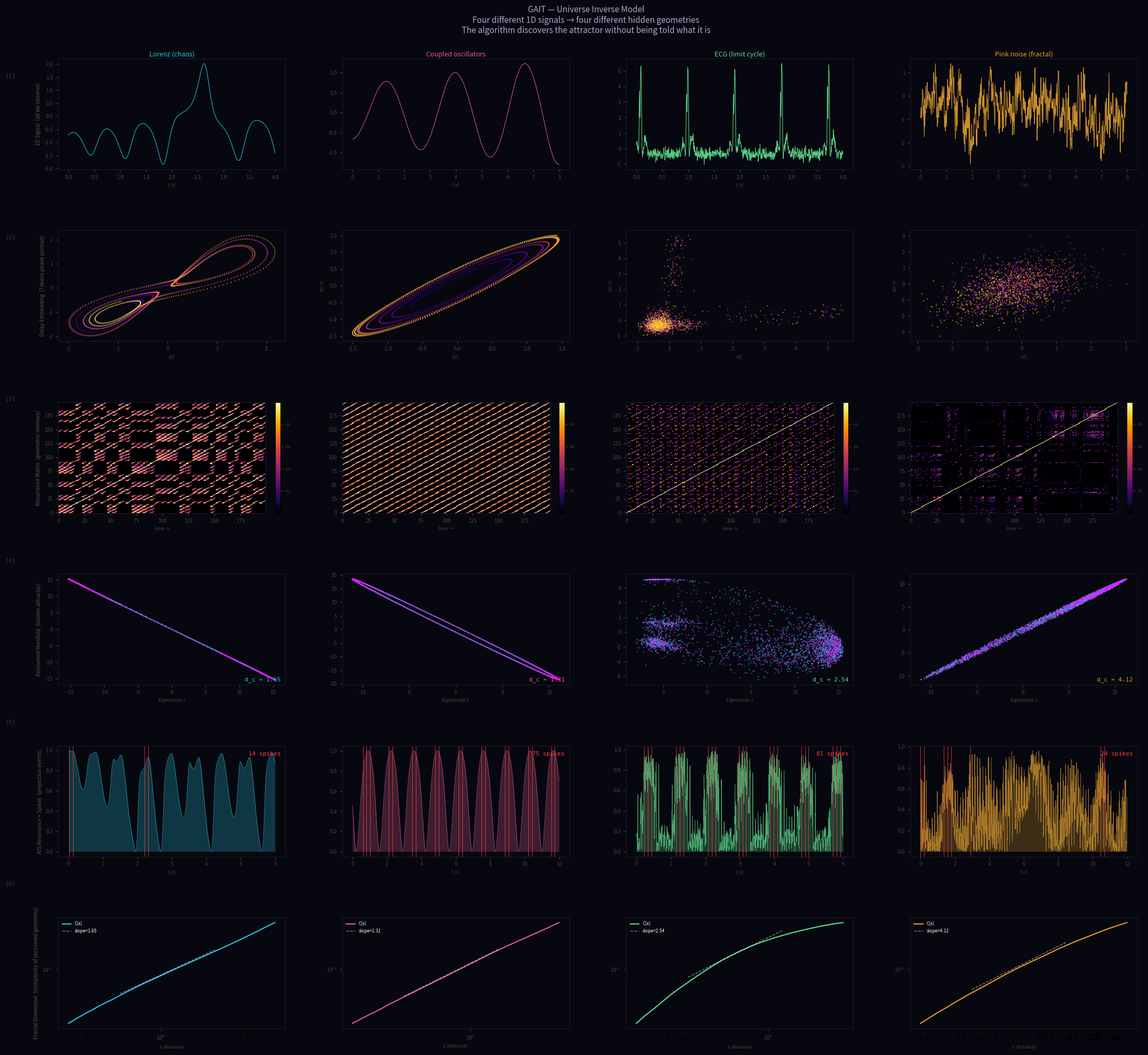

Python code for this plot:
"""
GAIT — Geometric Attractor Inversion Theory
============================================
Universe Inverse Model

The universe generates 1D observations at every sensor.
This code attempts to reconstruct the hidden geometry that produced them.

The brain does this continuously and automatically.
We are doing it explicitly, in code, with the same mathematics.

The honest statement: we cannot fully invert the universe.
We are made of it, not outside it.
But we can reconstruct the *attractor* — the shape of what keeps happening —
and that shape is enough to act, predict, and survive.

Pipeline (mirrors the GAIT neural architecture):
  1D signal
    → Takens delay embedding     (dendrite: assemble delay vectors)
    → Recurrence matrix          (soma: Hermitian inner product field)
    → Eigendecomposition         (soma: dominant geometric modes)
    → Manifold projection        (AIS: project into compressed coordinates)
    → AIS resonance detection    (AIS: detect coherent geometry)
    → Fractal dimension estimate (measure complexity of recovered geometry)

Run four different 1D signals and watch four different universes emerge.

Antti Luode — PerceptionLab, Helsinki — May 2026
"""

import numpy as np
import matplotlib
matplotlib.use("Agg")
import matplotlib.pyplot as plt
from matplotlib.gridspec import GridSpec
from scipy.spatial.distance import pdist, squareform
from scipy.signal import butter, filtfilt
import warnings
warnings.filterwarnings("ignore")

np.random.seed(42)

# ─────────────────────────────────────────────────────────────────────────────
# SIGNAL GENERATORS
# Four different "universes" — four different hidden geometries
# ─────────────────────────────────────────────────────────────────────────────

def lorenz_1d(N=6000, dt=0.005, sigma=10.0, rho=28.0, beta=8/3, burn=2000):
    """
    The Lorenz attractor: chaos with geometry.
    Project onto x-axis only — one 1D sensor on a 3D butterfly.
    The algorithm must reconstruct the butterfly from the 1D trace.
    """
    x, y, z = 0.1, 0.1, 0.1
    obs = []
    for _ in range(N + burn):
        dx = sigma * (y - x)
        dy = x * (rho - z) - y
        dz = x * y - beta * z
        x += dx * dt
        y += dy * dt
        z += dz * dt
        obs.append(x)
    return np.array(obs[burn:burn + N])


def coupled_oscillators(N=6000, dt=0.01, burn=1000):
    """
    Two coupled nonlinear oscillators.
    Hidden geometry: a torus (2D surface in 4D phase space).
    1D observation: x1 only.
    Reconstruction should reveal the toroidal structure.
    """
    # Van der Pol style coupled system
    x1, v1, x2, v2 = 0.1, 0.5, -0.3, 0.2
    obs = []
    omega1, omega2 = 2.3, 3.7   # incommensurate → quasiperiodic → torus
    mu = 0.3                     # nonlinearity
    kappa = 0.15                 # coupling
    for _ in range(N + burn):
        ax1 = mu*(1 - x1**2)*v1 - omega1**2*x1 + kappa*(x2 - x1)
        ax2 = mu*(1 - x2**2)*v2 - omega2**2*x2 + kappa*(x1 - x2)
        v1 += ax1 * dt
        v2 += ax2 * dt
        x1 += v1 * dt
        x2 += v2 * dt
        obs.append(x1)
    return np.array(obs[burn:burn + N])


def ecg_like(N=6000, dt=0.005, noise=0.08):
    """
    Synthetic ECG-like waveform.
    Hidden geometry: a limit cycle in cardiac phase space.
    The QRS complex is a rapid excursion; the baseline is the slow return.
    """
    t = np.arange(N) * dt
    # Cardiac rhythm: ~1 Hz
    phase = 2 * np.pi * 1.1 * t
    # ECG approximated as sum of Gaussians on a circle
    def gauss(p, mu, sig, amp):
        return amp * np.exp(-0.5 * ((np.mod(p - mu + np.pi, 2*np.pi) - np.pi) / sig)**2)
    sig = (gauss(phase, 0.0,  0.15, 0.25)   # P wave
         + gauss(phase, 0.4,  0.04, 1.50)   # Q
         + gauss(phase, 0.5,  0.04, -0.35)  # (small notch)
         + gauss(phase, 0.55, 0.06, 2.20)   # R peak
         + gauss(phase, 0.65, 0.04, 1.30)   # S
         + gauss(phase, 1.2,  0.18, 0.40))  # T wave
    sig += noise * np.random.randn(N)
    return sig


def pink_noise(N=6000):
    """
    1/f (pink) noise: the statistical signature of fractal processes.
    No clean attractor — but a fractal dimension between 1 and 2.
    The algorithm should find fractality but no closed orbit.
    """
    f = np.fft.rfftfreq(N)
    f[0] = 1e-8
    power = 1.0 / np.sqrt(f)
    phase = 2 * np.pi * np.random.rand(len(f))
    spectrum = power * np.exp(1j * phase)
    sig = np.fft.irfft(spectrum, n=N)
    sig = (sig - sig.mean()) / sig.std()
    return sig


# ─────────────────────────────────────────────────────────────────────────────
# CORE INVERSION ALGORITHM
# ─────────────────────────────────────────────────────────────────────────────

class UniverseInverter:
    """
    Takes a 1D signal.
    Attempts to reconstruct the geometry of the dynamical system that made it.

    This is what every neuron in your brain is doing with every sensory input.
    We are making the invisible mathematics visible.
    """

    def __init__(self, signal, dim=6, tau=12, epsilon=0.3,
                 gamma_hz=40.0, dt=0.01, ais_window=20):
        self.signal = np.array(signal, dtype=float)
        self.signal = (self.signal - self.signal.mean()) / (self.signal.std() + 1e-8)
        self.dim = dim
        self.tau = tau
        self.epsilon = epsilon
        self.gamma_hz = gamma_hz
        self.dt = dt
        self.ais_window = ais_window

        # Results populated by run()
        self.V = None           # delay embedding matrix  (N, dim)
        self.Vn = None          # normalized              (N, dim)
        self.K = None           # recurrence kernel       (N, N)
        self.eigenvalues = None
        self.eigenvectors = None
        self.manifold2d = None  # top-2 projection        (N, 2)
        self.manifold3d = None  # top-3 projection        (N, 3)
        self.template = None    # dominant eigenmode      (dim,)
        self.resonance = None
        self.gated = None
        self.ais_integral = None
        self.spikes = None
        self.corr_eps = None
        self.corr_C = None
        self.frac_dim = None

    # ── Stage 1: Takens Delay Embedding ─────────────────────────────────────

    def embed(self):
        """
        Assemble delay vectors.
        Each row V[t] = [x(t), x(t-τ), x(t-2τ), ..., x(t-(m-1)τ)]
        This is the dendritic cable operation: collecting delayed copies.
        By Takens' theorem, this reconstructs the attractor geometry
        (up to diffeomorphism) for embedding dimension ≥ 2d_attractor + 1.
        """
        s = self.signal
        N = len(s) - (self.dim - 1) * self.tau
        V = np.zeros((N, self.dim))
        for j in range(self.dim):
            V[:, j] = s[j * self.tau: j * self.tau + N]
        self.V = V
        # Normalize to unit sphere — phase information, not amplitude
        norms = np.linalg.norm(V, axis=1, keepdims=True)
        self.Vn = V / (norms + 1e-8)
        return self

    # ── Stage 2: Recurrence Matrix (Hermitian Inner Product Field) ────────────

    def recurrence(self):
        """
        Compute the recurrence matrix:
            K[i,j] = exp(Re[V_i · V_j*] / ε²)

        K[i,j] is high when the phase-space state at time i is geometrically
        similar to the state at time j. Bright squares = recurring geometry.

        This is the somatic computation: how similar is now to the past?
        The recurrence matrix IS the brain's memory, made visible.
        """
        # Cosine similarity (Hermitian inner product on unit sphere)
        cos_sim = self.Vn @ self.Vn.T           # (N, N), values in [-1, 1]
        # Gaussian kernel: smooth recurrence
        self.K = np.exp((cos_sim - 1.0) / self.epsilon**2)
        return self

    # ── Stage 3: Eigendecomposition — Extract Dominant Geometry ─────────────

    def eigenmodes(self, subsample=800):
        """
        Eigendecompose the recurrence matrix.
        The dominant eigenvectors are the most self-recurrent geometric modes.
        They span the manifold of the hidden attractor.

        The AIS template m = eigenvector with largest eigenvalue.
        This is the pattern that most reliably recurs in the input.
        """
        # Subsample for speed (full NxN eigen is expensive)
        N = min(len(self.Vn), subsample)
        idx = np.linspace(0, len(self.Vn)-1, N, dtype=int)
        Vs = self.Vn[idx]

        K_sub = np.exp((Vs @ Vs.T - 1.0) / self.epsilon**2)
        # Symmetrize
        K_sub = 0.5 * (K_sub + K_sub.T)

        vals, vecs = np.linalg.eigh(K_sub)
        sort_idx = np.argsort(vals)[::-1]
        self.eigenvalues = vals[sort_idx]
        self.eigenvectors = vecs[:, sort_idx]   # columns = eigenvectors

        # The manifold coordinates: project all points onto top eigenvectors
        self.manifold2d = self.eigenvectors[:, :2]
        self.manifold3d = self.eigenvectors[:, :3]

        # The AIS template: dominant eigenvector projected back to signal space
        # (Approximate: use the top eigenvector's weighted average of Vs)
        top_vec = self.eigenvectors[:, 0]         # (N_sub,)
        weights = np.abs(top_vec)
        weights /= weights.sum()
        self.template = (weights[:, None] * Vs).sum(axis=0)  # (dim,)
        self.template /= np.linalg.norm(self.template) + 1e-8

        # Full manifold coordinates for all points
        proj2 = self.Vn @ (Vs.T @ self.eigenvectors[:, :2])
        proj3 = self.Vn @ (Vs.T @ self.eigenvectors[:, :3])
        self.manifold2d_full = proj2
        self.manifold3d_full = proj3

        return self

    # ── Stage 4: AIS Resonance and Spike Detection ───────────────────────────

    def ais_detect(self):
        """
        Compute resonance of current state with learned template.
        Gate by simulated gamma oscillation (CEMI field clock).
        Integrate over AIS window.
        Spike when integral exceeds adaptive threshold.

        This is the AIS diffraction grating operation:
        the geometry is projected into a discrete event stream.
        """
        # Resonance: squared cosine similarity with template
        res = (self.Vn @ self.template) ** 2     # (N,)

        # Gamma phase gate (CEMI field)
        t = np.arange(len(res)) * self.dt
        gate = np.maximum(0.0, np.cos(2 * np.pi * self.gamma_hz * t))
        gated = res * gate

        # AIS temporal integration
        kernel = np.ones(self.ais_window) / self.ais_window
        integral = np.convolve(gated, kernel, mode='same')

        # Adaptive threshold
        baseline = np.convolve(
            integral, np.ones(self.ais_window * 10) / (self.ais_window * 10),
            mode='same'
        )
        threshold = baseline * 1.8

        # Spike detection with refractory period
        spikes = np.zeros(len(integral))
        refractory = 0
        for i in range(len(integral)):
            if refractory > 0:
                refractory -= 1
                continue
            if integral[i] > threshold[i] and threshold[i] > 1e-6:
                spikes[i] = 1.0
                refractory = self.ais_window

        self.resonance = res
        self.gated = gated
        self.ais_integral = integral
        self.spikes = spikes
        return self

    # ── Stage 5: Fractal Dimension (Correlation Dimension) ───────────────────

    def fractal_dimension(self, n_samples=400, n_eps=25):
        """
        Estimate the correlation dimension of the reconstructed attractor.
        Uses the Grassberger-Procaccia algorithm:
            C(ε) = fraction of point pairs within distance ε
            d_c  = slope of log C(ε) vs log ε

        This reveals: how complex is the hidden geometry?
        d_c = 1: a curve (limit cycle)
        d_c ≈ 2: a surface (torus, slow manifold)
        d_c > 2: a strange attractor (chaos)
        d_c = fractal: the geometry is self-similar
        """
        N = min(len(self.V), n_samples)
        idx = np.linspace(0, len(self.V)-1, N, dtype=int)
        Vs = self.V[idx]

        dists = pdist(Vs)
        lo = np.percentile(dists, 2)
        hi = np.percentile(dists, 40)
        eps_range = np.logspace(np.log10(lo + 1e-10), np.log10(hi), n_eps)

        C = np.array([np.mean(dists < eps) for eps in eps_range])
        C = np.maximum(C, 1e-12)

        # Slope in log-log space (middle portion = scaling region)
        log_e = np.log10(eps_range)
        log_C = np.log10(C)
        mid = slice(n_eps // 4, 3 * n_eps // 4)
        slope = np.polyfit(log_e[mid], log_C[mid], 1)[0]

        self.corr_eps = eps_range
        self.corr_C = C
        self.frac_dim = slope
        return self

    # ── Run full pipeline ────────────────────────────────────────────────────

    def run(self):
        return (self
                .embed()
                .recurrence()
                .eigenmodes()
                .ais_detect()
                .fractal_dimension())


# ─────────────────────────────────────────────────────────────────────────────
# VISUALIZATION
# ─────────────────────────────────────────────────────────────────────────────

def visualize_all(inverters, names, out="universe_inverse.png"):
    dark = "#07070f"
    colors = ["#28c8e0", "#e06090", "#60e090", "#e0a030"]

    fig = plt.figure(figsize=(22, 20), facecolor=dark)
    fig.suptitle(
        "GAIT — Universe Inverse Model\n"
        "Four different 1D signals → four different hidden geometries\n"
        "The algorithm discovers the attractor without being told what it is",
        color="#aaaacc", fontsize=11, y=0.99
    )

    n_inv = len(inverters)
    # Layout: 6 rows × 4 columns
    # Row 0: raw signal
    # Row 1: delay embedding 2D phase portrait
    # Row 2: recurrence matrix (subsampled)
    # Row 3: manifold (top 2 eigenvectors)
    # Row 4: resonance + AIS spikes
    # Row 5: correlation dimension

    gs = GridSpec(6, n_inv, figure=fig,
                  hspace=0.55, wspace=0.25,
                  left=0.05, right=0.97,
                  top=0.94, bottom=0.03)

    def dax(ax):
        ax.set_facecolor(dark)
        ax.tick_params(colors="#444", labelsize=7)
        for sp in ax.spines.values():
            sp.set_color("#1a1a2e")
        return ax

    row_labels = [
        "1D Signal  (all we observe)",
        "Delay Embedding  (Takens phase portrait)",
        "Recurrence Matrix  (geometric memory)",
        "Recovered Manifold  (hidden attractor)",
        "AIS Resonance + Spikes  (projection events)",
        "Fractal Dimension  (complexity of recovered geometry)",
    ]

    for col, (inv, name, color) in enumerate(zip(inverters, names, colors)):
        sig_plot = inv.signal[:800]
        t_plot = np.arange(len(sig_plot)) * inv.dt

        # ── Row 0: raw signal ─────────────────────────────────────────────
        ax = dax(fig.add_subplot(gs[0, col]))
        ax.plot(t_plot, sig_plot, color=color, lw=0.8, alpha=0.9)
        ax.set_title(name, color=color, fontsize=9, pad=3)
        if col == 0:
            ax.set_ylabel(row_labels[0], color="#555", fontsize=7)
        ax.set_xlabel("t (s)", color="#444", fontsize=6)

        # ── Row 1: 2D delay embedding ─────────────────────────────────────
        ax = dax(fig.add_subplot(gs[1, col]))
        V2 = inv.V[:2000, :2]
        # Color by time to show trajectory direction
        c_idx = np.linspace(0, 1, len(V2))
        sc = ax.scatter(V2[:, 0], V2[:, 1],
                        c=c_idx, cmap="plasma", s=0.4, alpha=0.6)
        if col == 0:
            ax.set_ylabel(row_labels[1], color="#555", fontsize=7)
        ax.set_xlabel(f"x(t)", color="#444", fontsize=6)
        ax.set_ylabel("x(t−τ)", color="#444", fontsize=6) if col > 0 else None

        # ── Row 2: recurrence matrix ──────────────────────────────────────
        ax = dax(fig.add_subplot(gs[2, col]))
        # Subsample for display
        ns = 200
        idx_s = np.linspace(0, len(inv.Vn)-1, ns, dtype=int)
        Vs = inv.Vn[idx_s]
        K_disp = np.exp((Vs @ Vs.T - 1.0) / inv.epsilon**2)
        im = ax.imshow(K_disp, cmap="inferno", aspect="auto",
                       origin="lower", interpolation="nearest")
        if col == 0:
            ax.set_ylabel(row_labels[2], color="#555", fontsize=7)
        ax.set_xlabel("time →", color="#444", fontsize=6)
        # Colorbar
        cb = plt.colorbar(im, ax=ax, fraction=0.046, pad=0.04)
        cb.ax.tick_params(colors="#444", labelsize=5)

        # ── Row 3: manifold (top 2 eigenvectors) ─────────────────────────
        ax = dax(fig.add_subplot(gs[3, col]))
        M = inv.manifold2d_full[:3000]
        c_idx = np.linspace(0, 1, len(M))
        ax.scatter(M[:, 0], M[:, 1],
                   c=c_idx, cmap="cool", s=0.5, alpha=0.5)
        if col == 0:
            ax.set_ylabel(row_labels[3], color="#555", fontsize=7)
        ax.set_xlabel("Eigenmode 1", color="#444", fontsize=6)
        # Annotate fractal dim
        ax.text(0.98, 0.02, f"d_c ≈ {inv.frac_dim:.2f}",
                transform=ax.transAxes, ha="right", va="bottom",
                color=color, fontsize=8, family="monospace")

        # ── Row 4: resonance + AIS spikes ─────────────────────────────────
        ax = dax(fig.add_subplot(gs[4, col]))
        n_show = min(1200, len(inv.resonance))
        t_r = np.arange(n_show) * inv.dt
        ax.fill_between(t_r, 0, inv.resonance[:n_show],
                        color=color, alpha=0.25, lw=0)
        ax.plot(t_r, inv.resonance[:n_show], color=color, lw=0.6, alpha=0.7)
        # AIS spikes
        spike_times = t_r[inv.spikes[:n_show] > 0]
        for st in spike_times:
            ax.axvline(st, color="#ff4040", lw=0.8, alpha=0.7)
        ax.text(0.98, 0.95,
                f"{int(inv.spikes.sum())} spikes",
                transform=ax.transAxes, ha="right", va="top",
                color="#ff4040", fontsize=8, family="monospace")
        if col == 0:
            ax.set_ylabel(row_labels[4], color="#555", fontsize=7)
        ax.set_xlabel("t (s)", color="#444", fontsize=6)

        # ── Row 5: correlation dimension ──────────────────────────────────
        ax = dax(fig.add_subplot(gs[5, col]))
        ax.loglog(inv.corr_eps, inv.corr_C,
                  color=color, lw=1.5, label="C(ε)")
        # Show the scaling region
        n_eps = len(inv.corr_eps)
        mid = slice(n_eps // 4, 3 * n_eps // 4)
        eps_mid = inv.corr_eps[mid]
        C_mid = inv.corr_C[mid]
        slope = inv.frac_dim
        intercept = np.log10(C_mid.mean()) - slope * np.log10(eps_mid.mean())
        C_fit = 10 ** (slope * np.log10(eps_mid) + intercept)
        ax.loglog(eps_mid, C_fit, "--", color="#ffffff", lw=1.0, alpha=0.5,
                  label=f"slope={slope:.2f}")
        ax.legend(fontsize=6, facecolor=dark, labelcolor="white",
                  framealpha=0, loc="upper left")
        if col == 0:
            ax.set_ylabel(row_labels[5], color="#555", fontsize=7)
        ax.set_xlabel("ε (distance)", color="#444", fontsize=6)

    # Row labels on the left margin
    for row, label in enumerate(row_labels):
        fig.text(0.005, 1.0 - (row + 0.5) / 6 * 0.91,
                 f"[{row+1}]", va="center", ha="left",
                 color="#333355", fontsize=8, family="monospace")

    plt.savefig(out, dpi=130, bbox_inches="tight", facecolor=dark)
    print(f"Saved → {out}")
    return fig


# ─────────────────────────────────────────────────────────────────────────────
# PRINT SUMMARY
# ─────────────────────────────────────────────────────────────────────────────

def print_summary(inverters, names):
    print()
    print("=" * 65)
    print("GAIT — Universe Inverse Model  |  Recovery Summary")
    print("=" * 65)
    print(f"{'Signal':<22}  {'d_c':>6}  {'Spikes':>7}  {'Geometry'}")
    print("-" * 65)

    geometry_labels = {
        "Lorenz (chaos)":         lambda d: "Strange attractor" if d > 1.8 else "Partial recovery",
        "Coupled oscillators":    lambda d: "Torus (quasiperiodic)" if 1.3 < d < 2.2 else "Partial",
        "ECG (limit cycle)":      lambda d: "Limit cycle" if d < 1.4 else "Noisy cycle",
        "Pink noise (fractal)":   lambda d: "Fractal (no clean orbit)" if d > 1.0 else "Near-1D",
    }
    for inv, name in zip(inverters, names):
        label_fn = geometry_labels.get(name, lambda d: "Unknown")
        geo = label_fn(inv.frac_dim)
        print(f"  {name:<20}  {inv.frac_dim:>6.2f}  {int(inv.spikes.sum()):>7}  {geo}")

    print("=" * 65)
    print()
    print("  d_c = correlation dimension of recovered attractor")
    print("  d_c ≈ 1.0  →  a curve  (limit cycle)")
    print("  d_c ≈ 2.0  →  a surface (torus)")
    print("  d_c > 2.0  →  strange attractor (chaos)")
    print("  d_c = non-integer  →  fractal geometry")
    print()
    print("  The algorithm received only a 1D signal.")
    print("  It had no prior knowledge of the system.")
    print("  The geometry emerged from the mathematics alone.")
    print()
    print("  This is what neurons do.")
    print("  This is GAIT.")
    print("=" * 65)


# ─────────────────────────────────────────────────────────────────────────────
# MAIN
# ─────────────────────────────────────────────────────────────────────────────

if __name__ == "__main__":
    print()
    print("=" * 65)
    print("GAIT — Geometric Attractor Inversion Theory")
    print("Universe Inverse Model")
    print("=" * 65)
    print()
    print("Generating four 1D signals from four different 'universes'...")
    print("Running attractor inversion on each.")
    print()

    # ── Generate signals ──────────────────────────────────────────────────
    signals = [
        (lorenz_1d(N=5000, dt=0.005),        "Lorenz (chaos)",       0.005),
        (coupled_oscillators(N=5000, dt=0.01), "Coupled oscillators", 0.010),
        (ecg_like(N=5000, dt=0.005),           "ECG (limit cycle)",   0.005),
        (pink_noise(N=5000),                   "Pink noise (fractal)", 0.010),
    ]

    # ── Run inversion on each ─────────────────────────────────────────────
    inverters = []
    names = []
    for sig, name, dt in signals:
        print(f"  Inverting: {name} ...")
        inv = UniverseInverter(
            signal=sig,
            dim=6,          # embedding dimension (Takens: needs ≥ 2*d_attractor+1)
            tau=15,         # delay (samples) — should be ~1/4 of dominant period
            epsilon=0.35,   # recurrence radius (on normalized sphere)
            gamma_hz=40.0,  # AIS gate frequency (Hz)
            dt=dt,
            ais_window=20,  # AIS integration window (samples)
        )
        inv.run()
        inverters.append(inv)
        names.append(name)
        print(f"    d_c = {inv.frac_dim:.3f}  |  spikes = {int(inv.spikes.sum())}")

    print()
    print("Rendering visualization...")
    visualize_all(inverters, names, out="universe_inverse.png")

    print_summary(inverters, names)

    # ── Optional: print eigenvalue spectrum for Lorenz ────────────────────
    lorenz_inv = inverters[0]
    evals = lorenz_inv.eigenvalues
    total = evals[:10].sum()
    print()
    print("Lorenz eigenvalue spectrum (top 10 geometric modes):")
    print(f"  {'Mode':>4}  {'Eigenvalue':>12}  {'% variance':>10}")
    print(f"  {'-'*4}  {'-'*12}  {'-'*10}")
    for i, ev in enumerate(evals[:10]):
        pct = 100.0 * ev / (evals.sum() + 1e-8)
        bar = "█" * int(pct / 2)
        print(f"  {i+1:>4}  {ev:>12.4f}  {pct:>9.1f}%  {bar}")
    print()
    print("  The first few modes capture most of the attractor's geometry.")
    print("  The rest is noise or fine structure below the AIS resolution.")
    print()
